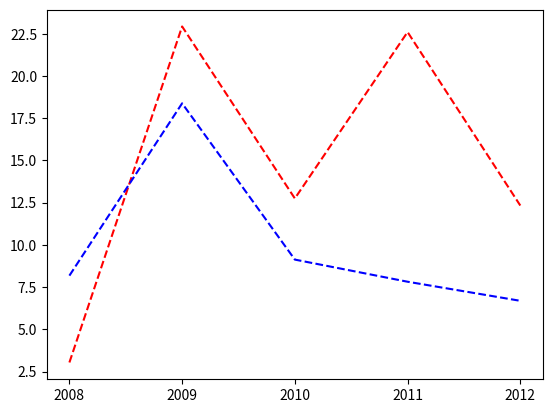

Source code (Python):
import pandas as pd
import matplotlib.pyplot as plt

hprice = pd.Series([3.04, 22.93, 12.75, 22.6, 12.33], index=['2008', '2009', '2010', '2011', '2012'])
m2 = pd.Series([8.18, 18.38, 9.13, 7.82, 6.69], index=['2008', '2009', '2010', '2011', '2012'])

print(hprice.cov(m2))
print(hprice.corr(m2))

plt.plot(hprice.index, hprice, 'r--')
plt.plot(m2.index, m2, 'b--')
plt.show()
